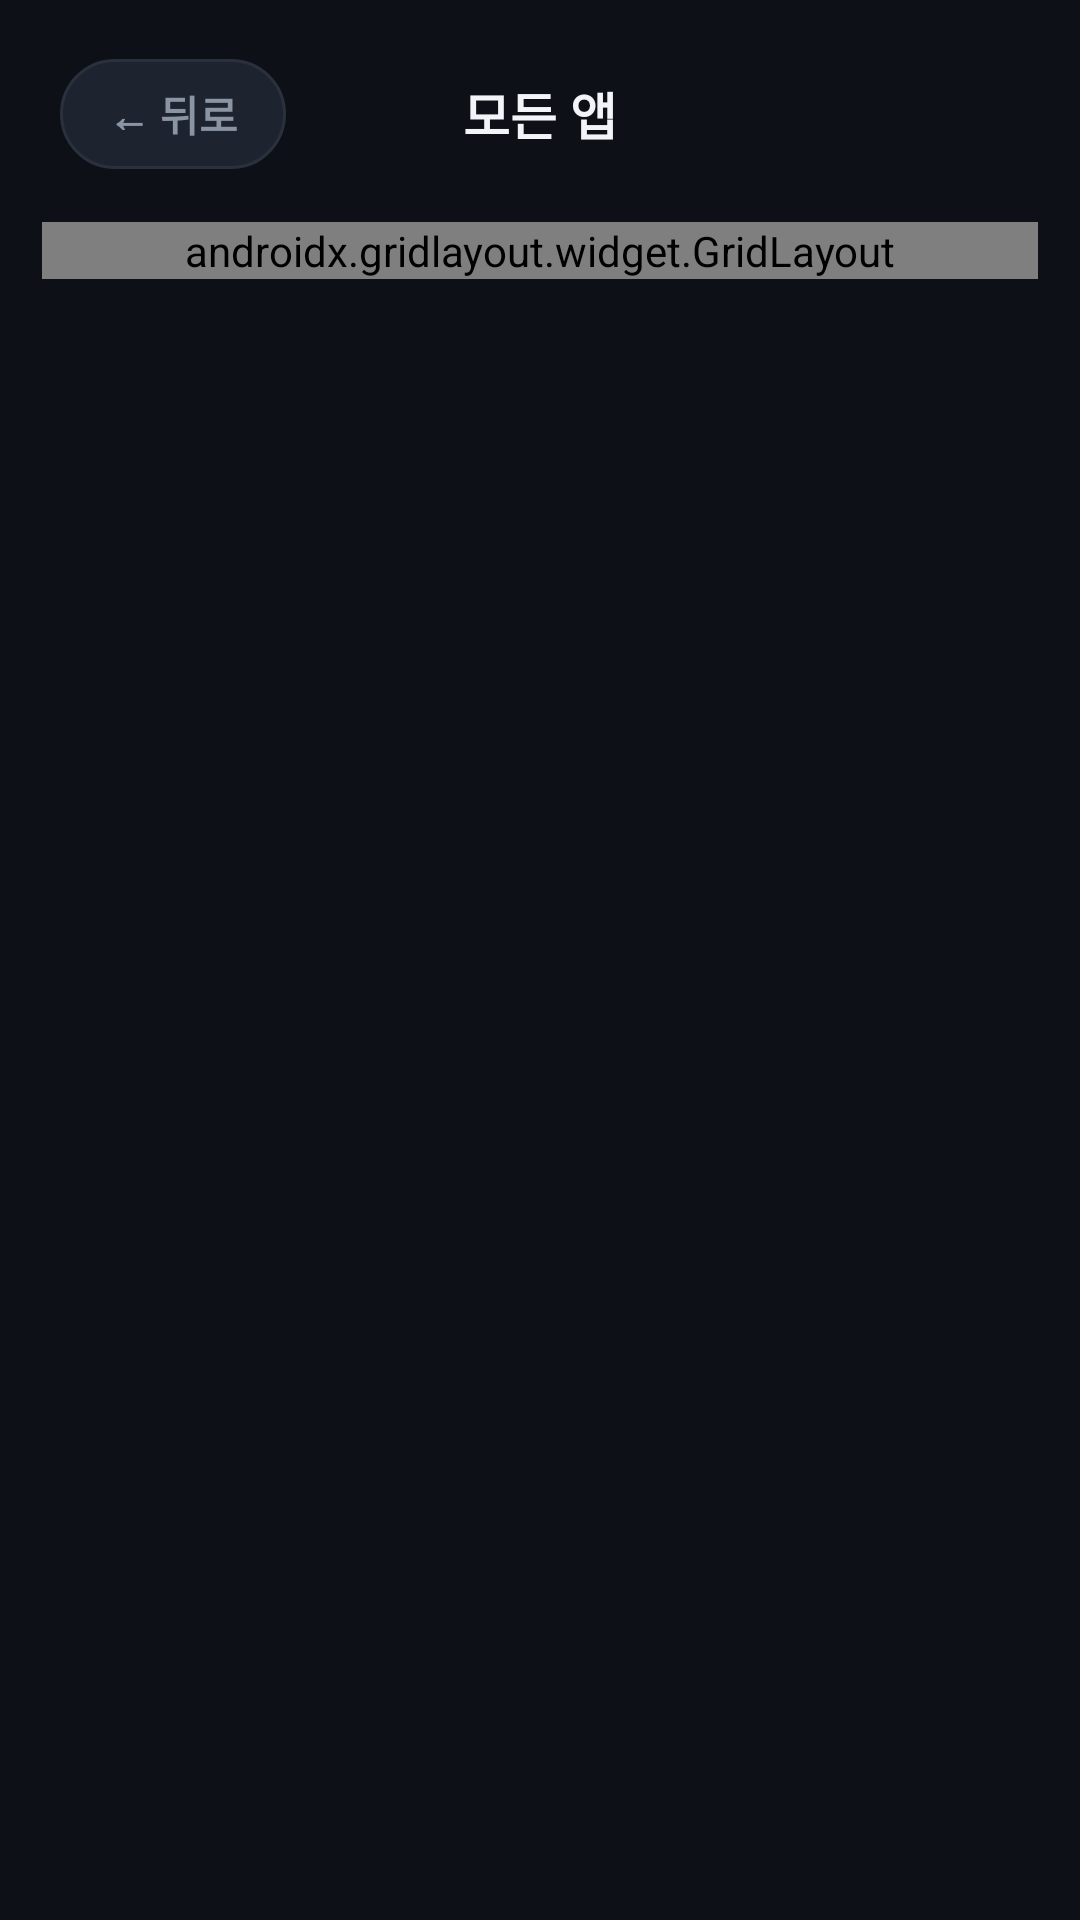

Write the Android layout XML for this screen, with the resource values it uses.
<!-- AndroidManifest.xml: activity theme Theme.CarMode -->
<!-- res/layout/activity_all_apps.xml -->
<?xml version="1.0" encoding="utf-8"?>
<LinearLayout xmlns:android="http://schemas.android.com/apk/res/android"
    xmlns:app="http://schemas.android.com/apk/res-auto"
    android:layout_width="match_parent"
    android:layout_height="match_parent"
    android:background="@color/bg"
    android:orientation="vertical"
    android:padding="14dp">

    <RelativeLayout
        android:layout_width="match_parent"
        android:layout_height="48dp"
        android:paddingHorizontal="6dp">

        <TextView
            android:id="@+id/btnBack"
            style="@style/TopButton"
            android:layout_alignParentStart="true"
            android:layout_centerVertical="true"
            android:text="← 뒤로" />

        <TextView
            android:layout_width="wrap_content"
            android:layout_height="wrap_content"
            android:layout_centerInParent="true"
            android:text="모든 앱"
            android:textColor="@color/text"
            android:textSize="17sp"
            android:textStyle="bold" />
    </RelativeLayout>

    <ScrollView
        android:layout_width="match_parent"
        android:layout_height="0dp"
        android:layout_weight="1"
        android:layout_marginTop="12dp"
        android:scrollbars="none">

        <androidx.gridlayout.widget.GridLayout
            android:id="@+id/appsGrid"
            android:layout_width="match_parent"
            android:layout_height="wrap_content"
            app:columnCount="5"
            app:useDefaultMargins="false" />
    </ScrollView>
</LinearLayout>
<!-- resources referenced by this layout -->
<resources>
  <color name="bg">#0D1117</color>
  <color name="text">#F2F4F7</color>
  <style name="TopButton">
          <item name="android:layout_width">wrap_content</item>
          <item name="android:layout_height">wrap_content</item>
          <item name="android:background">@drawable/topbtn_bg</item>
          <item name="android:paddingHorizontal">16dp</item>
          <item name="android:paddingVertical">8dp</item>
          <item name="android:textColor">@color/text_dim</item>
          <item name="android:textSize">14sp</item>
          <item name="android:textStyle">bold</item>
          <item name="android:clickable">true</item>
          <item name="android:focusable">true</item>
      </style>
  <style name="Theme.CarMode" parent="Theme.Material3.Dark.NoActionBar">
          <item name="android:statusBarColor">@color/bg</item>
          <item name="android:navigationBarColor">@color/bg</item>
          <item name="android:windowLightStatusBar">false</item>
      </style>
  <!-- drawable topbtn_bg (drawable) -->
  <?xml version="1.0" encoding="utf-8"?>
  <shape xmlns:android="http://schemas.android.com/apk/res/android" android:shape="rectangle">
      <solid android:color="@color/panel_hi" />
      <corners android:radius="999dp" />
      <stroke android:width="1dp" android:color="@color/line" />
  </shape>
  <color name="text_dim">#8B94A3</color>
  <color name="panel_hi">#1D2430</color>
  <color name="line">#2A313C</color>
</resources>
